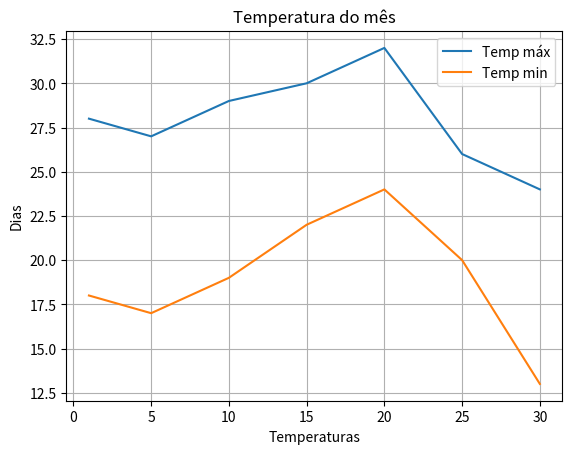

Write the Python code that produced this figure.
from matplotlib import pyplot as plt

x_dias=[1,5,10,15,20,25,30]
y_temp_max=[28,27,29,30,32,26,24]
y_temp_min=[18,17,19,22,24,20,13]

plt.plot(x_dias,y_temp_max)
plt.plot(x_dias,y_temp_min)

plt.title('Temperatura do mês')
plt.xlabel('Temperaturas')
plt.ylabel('Dias')
plt.legend(['Temp máx','Temp min'])
plt.grid(True)

plt.show() 